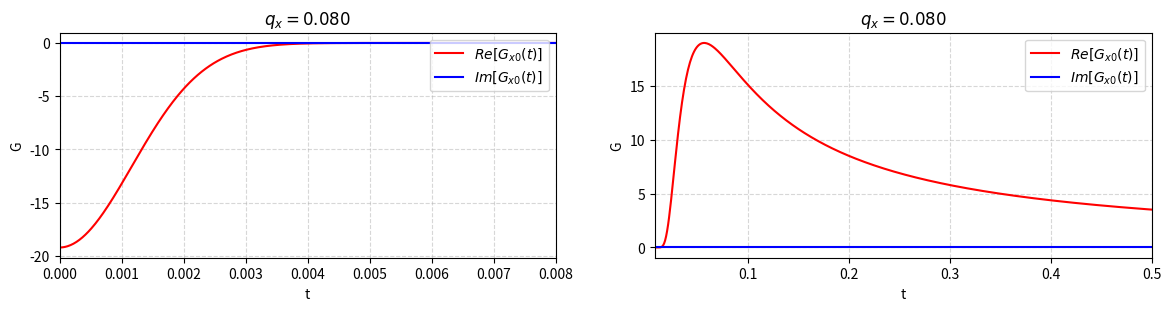
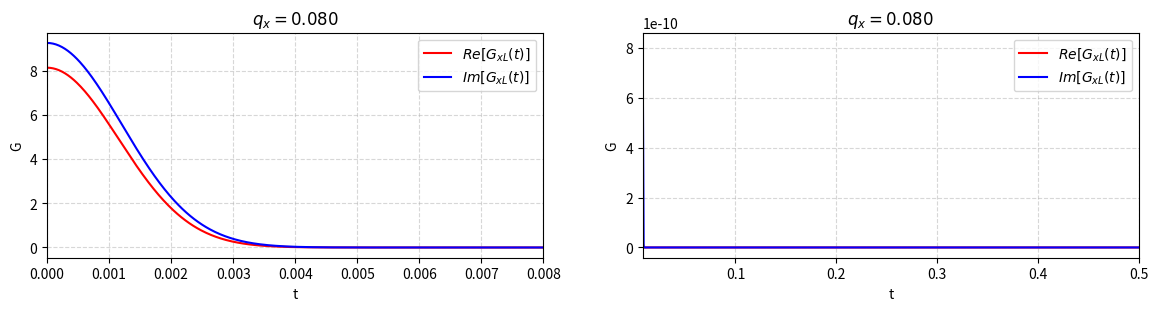
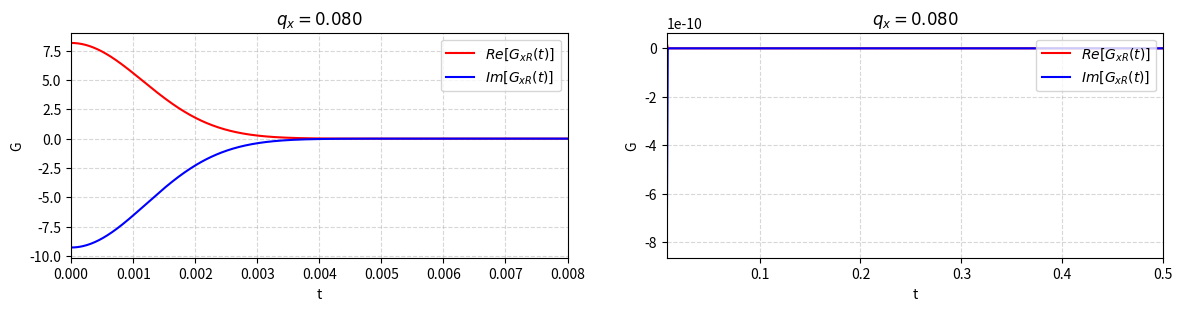
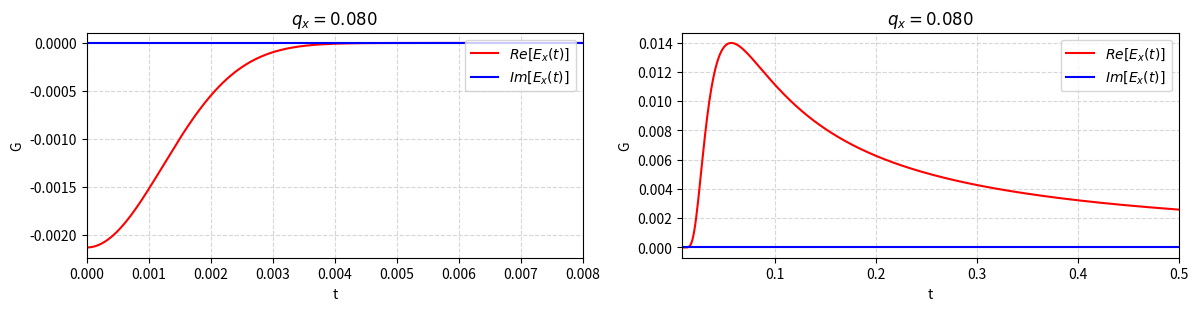
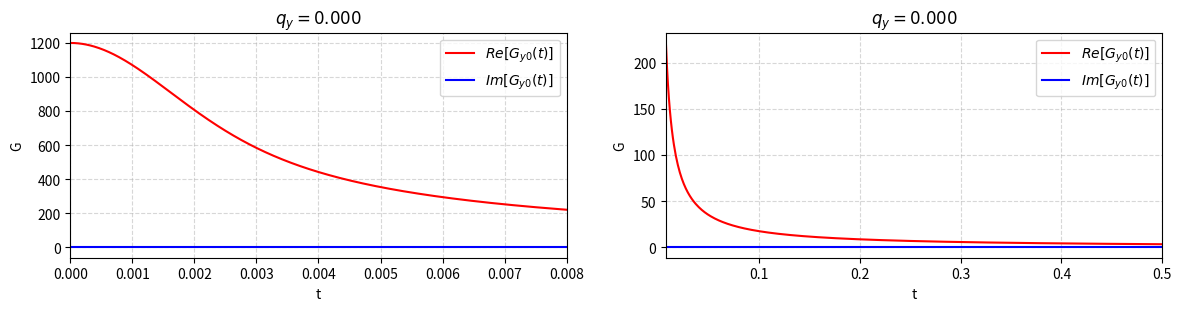
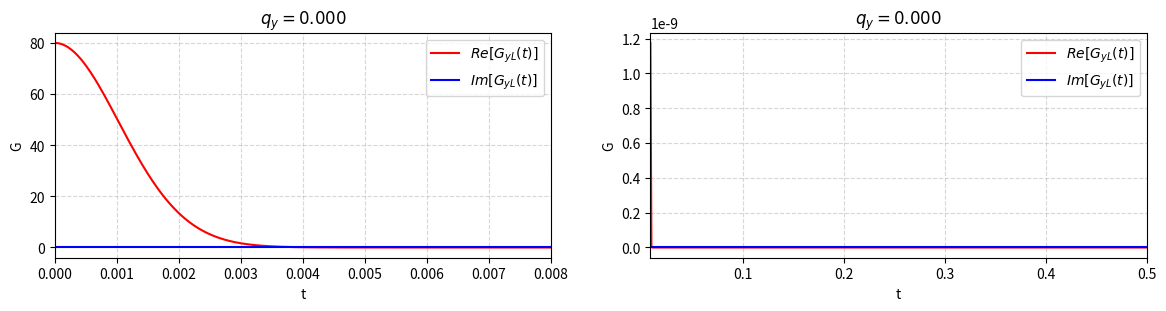
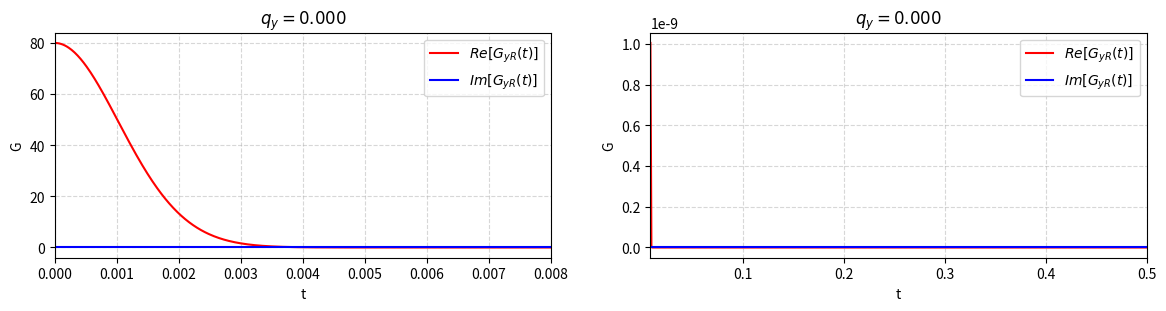
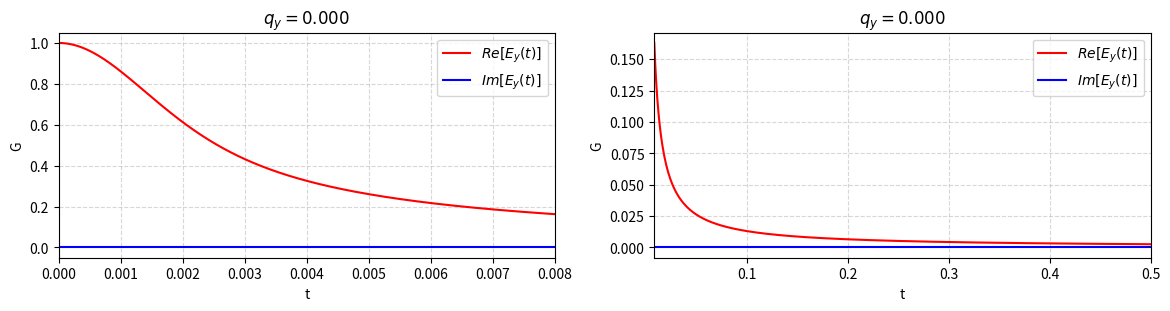
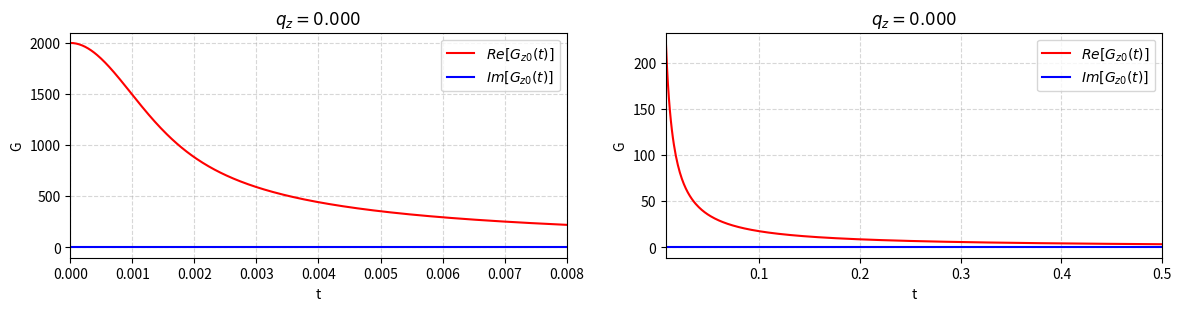
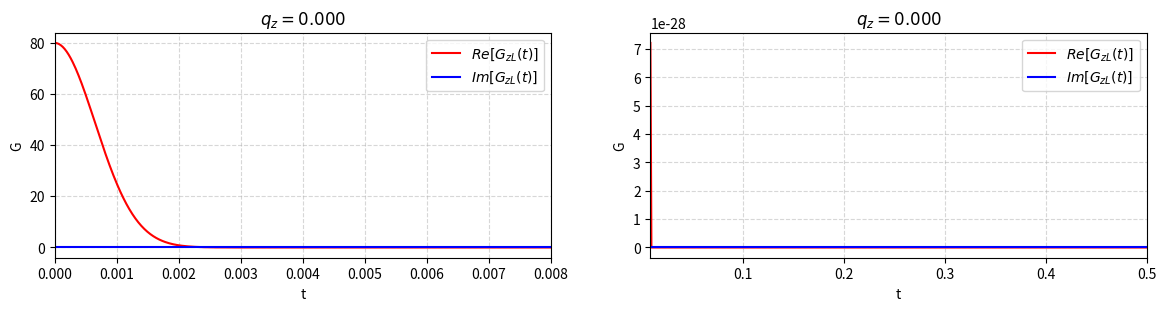
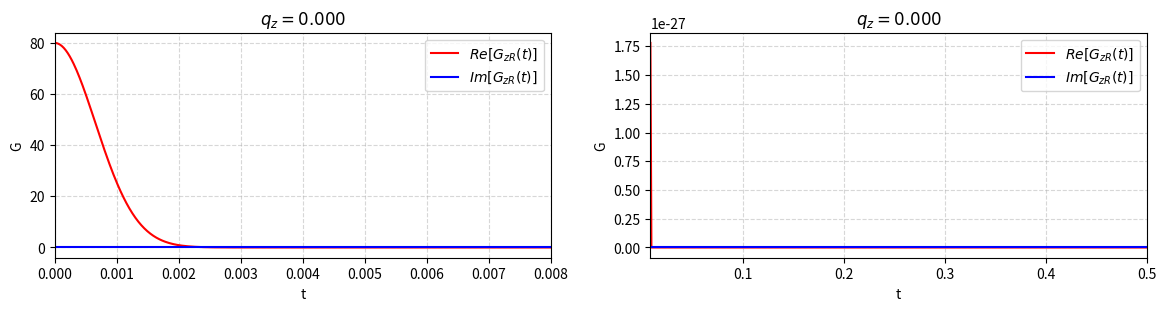
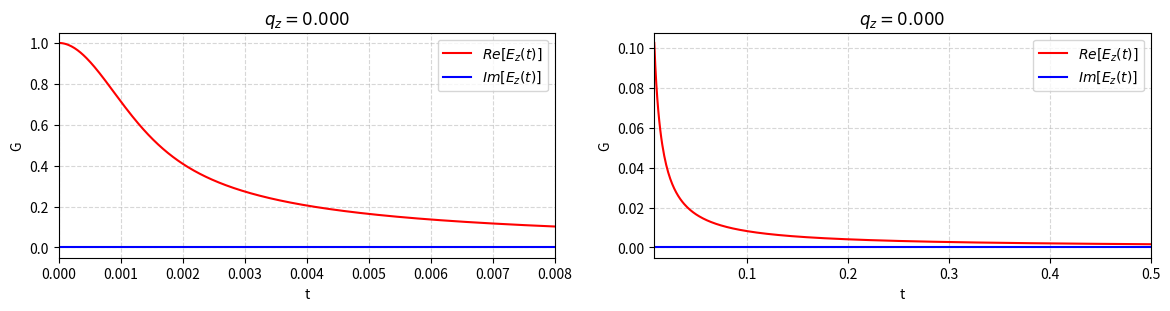
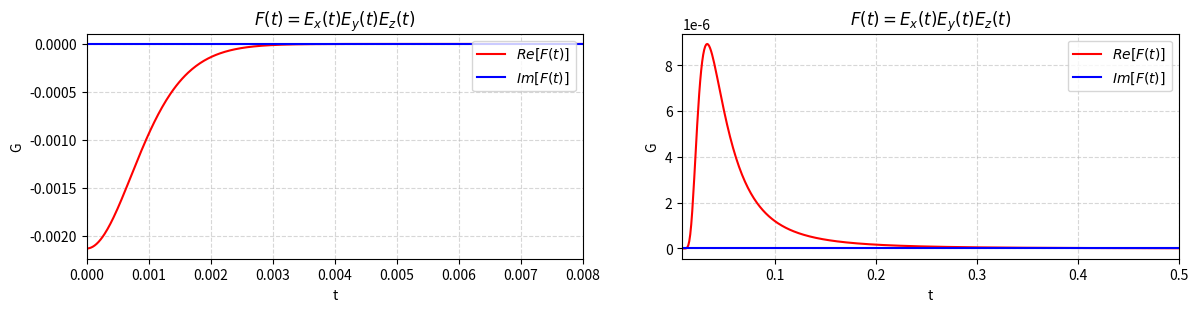

Write Python code to recreate these figures, in order.

import matplotlib.pyplot as plt
import numpy as np
from scipy.special import erf, erfcx



#=====================================================================
def calc_G0_erf(t, c, xR, xL, q):
    t = np.atleast_1d(t)
    G0 = []
    for i, t_ in enumerate(t):
        if abs(t_) < 1E-12:
            G0 += [(np.exp(1j*q*xR) - np.exp(1j*q*xL))/1j/q]
        else:
            G0_ = np.sqrt(np.pi) / 2 / t_ * np.exp(1j*q*c - q**2/4/t_**2)
            aR = t_*(xR-c) - 1j*q/2/t_
            aL = t_*(xL-c) - 1j*q/2/t_
            #print('%5d %10.3e   %15.6e %15.6e %15.6e %15.6e' % (i, t_, aR.real, aR.imag, aL.real, aL.imag))
            G0_ *= erf(aR) - erf(aL)
            G0 += [G0_]

    return np.array(G0)
#=====================================================================


#=====================================================================
def calc_G0(t, c, xR, xL, q):
    #print('q = ', q, type(q))
    #t = np.atleast_1d(t)
    #G0 = []
    #for i, t_ in enumerate(t):
    #    if abs(t_) < 1E-12:
    #        if abs(q) < 1E-12:
    #            G0 += [np.complex128(xR-xL+0j)]
    #        else:
    #            G0 += [(np.exp(1j*q*xR) - np.exp(1j*q*xL))/1j/q]
    #        print('t0 t_ = ', t_, G0[-1], type(t_), type(G0[-1]))
    #    else:
    #        G0_ = np.sqrt(np.pi) / t_ * np.exp(1j*q*c - q**2/4/t_**2)
    #        aR = t_*(xR-c) - 1j*q/2/t_
    #        aL = t_*(c-xL) + 1j*q/2/t_
    #        G0_ += - np.sqrt(np.pi) / 2 / t_ * (np.exp(1j*q*xL-t_**2*(xL-c)**2) * erfcx(aL) +
    #                                            np.exp(1j*q*xR-t_**2*(xR-c)**2) * erfcx(aR))
    #        #print('%5d %10.3e   %15.6e %15.6e %15.6e %15.6e' % (i, t_, aR.real, aR.imag, aL.real, aL.imag))
    #        G0 += [G0_]
    #        print('t_ = ', t_, G0[-1], type(t_), type(G0[-1]), np.shape(c), np.shape(xL), np.shape(xR), np.shape(q))

            


    if np.ndim(t) == 0:
        tt = np.array([t])
    else:
        tt = np.ravel(t)
    maskt0 = np.abs(tt) < 1E-12
    masktn0 = np.abs(tt) >= 1E-12

    aL = np.zeros(len(tt), dtype=complex)
    aR = np.zeros(len(tt), dtype=complex)
    G0 = np.zeros(len(tt), dtype=complex)


    #==== when t /= 0 ====#
    G0[masktn0] = np.sqrt(np.pi) / tt[masktn0] * np.exp(1j*q*c - q**2/4/tt[masktn0]**2)
    aR[masktn0] = tt[masktn0]*(xR-c) - 1j*q/2/tt[masktn0]
    aL[masktn0] = tt[masktn0]*(c-xL) + 1j*q/2/tt[masktn0]
    G0[masktn0] += - np.sqrt(np.pi) / 2 / tt[masktn0] * \
        (np.exp(1j*q*xL - tt[masktn0]**2*(xL-c)**2) * erfcx(aL[masktn0]) + \
         np.exp(1j*q*xR - tt[masktn0]**2*(xR-c)**2) * erfcx(aR[masktn0]))

    #==== When t = 0 ====#
    if abs(q) < 1E-12:
        G0[maskt0] = np.complex128(xR-xL + 0j)
    else:
        G0[maskt0] = (np.exp(1j*q*xR) - np.exp(1j*q*xL))/1j/q

        
    
    shapes = [np.shape(item) for item in G0]
    unique_shapes = set(shapes)
    if len(unique_shapes) > 1:
        for idx, (ti, item, shp) in enumerate(zip(t, G0, shapes)):
            print('lll', idx, item)
            if shp != shapes[0]:
                print(f"Mismatch at idx={idx}, t={ti}: shape={shp}, item={item!r}")
                #break
    #print('a2 : ', len(G0))

    if np.ndim(t) == 0:
        return G0.item()
    else:
        return G0.reshape(t.shape)
#=====================================================================


#=====================================================================
def calc_GL(t, c, xL, w, q):
    #print('dc: ', t, t.shape)
    #t = np.atleast_1d(t)
    #GL = []
    #for i, t_ in enumerate(t):
    #    #print('c: ', i, t_)
    #    if abs(t_) < 1E-12:
    #        GL += [np.exp(1j*q*xL) / (1/w+1j*q)]
    #    else:
    #        aL = t_*(c-xL) + (1/w+1j*q)/2/t_
    #        GL_ = np.sqrt(np.pi) / 2 / t_ * np.exp(1j*q*xL-t_**2*(xL-c)**2) * erfcx(aL)
    #        #print('GL t_ = ', t_, GL_, type(t_), type(GL_))
    #        GL += [GL_]


    if np.ndim(t) == 0:
        tt = np.array([t])
    else:
        tt = np.ravel(t)
    maskt0 = np.abs(tt) < 1E-12
    masktn0 = np.abs(tt) >= 1E-12
    
    aL = np.zeros(len(tt), dtype=complex)
    GL = np.zeros(len(tt), dtype=complex)

    aL[masktn0] = tt[masktn0]*(c-xL) + (1/w+1j*q)/2/tt[masktn0]
    GL[masktn0] = np.sqrt(np.pi) / 2 / tt[masktn0] * \
        np.exp(1j*q*xL - tt[masktn0]**2*(xL-c)**2) * erfcx(aL[masktn0])

    GL[maskt0] = np.exp(1j*q*xL) / (1/w+1j*q)

    if np.ndim(t) == 0:
        return GL.item()
    else:
        return GL.reshape(t.shape)
#=====================================================================


#=====================================================================
def calc_GR(t, c, xR, w, q):
    #t = np.atleast_1d(t)
    #GR = []
    #for i, t_ in enumerate(t):
    #    if abs(t_) < 1E-12:
    #        GR += [np.exp(1j*q*xR) / (1/w-1j*q)]
    #    else:
    #        aR = t_*(xR-c) + (1/w-1j*q)/2/t_
    #        GR_ = np.sqrt(np.pi) / 2 / t_ * np.exp(1j*q*xR-t_**2*(xR-c)**2) * erfcx(aR)
    #        GR += [GR_]

    if np.ndim(t) == 0:
        tt = np.array([t])
    else:
        tt = np.ravel(t)
    maskt0 = np.abs(tt) < 1E-12
    masktn0 = np.abs(tt) >= 1E-12


    aR = np.zeros(len(tt), dtype=complex)
    GR = np.zeros(len(tt), dtype=complex)

    aR[masktn0] = tt[masktn0]*(xR-c) + (1/w-1j*q)/2/tt[masktn0]
    GR[masktn0] = np.sqrt(np.pi) / 2 / tt[masktn0] * \
        np.exp(1j*q*xR - tt[masktn0]**2*(xR-c)**2) * erfcx(aR[masktn0])

    GR[maskt0] = np.exp(1j*q*xR) / (1/w-1j*q)

    if np.ndim(t) == 0:
        return GR.item()
    else:
        return GR.reshape(t.shape)
#=====================================================================


#=====================================================================
def calc_E(t, c, xL, xR, w, q):

    a1 = calc_GL(t, c, xL, w, q)
    a2 = calc_G0(t, c, xR, xL, q)
    a3 = calc_GR(t, c, xR, w, q)
    return a1 + a2 + a3
#=====================================================================


#=====================================================================
def calc_F_tsmall(t, c, xlim, ylim, zlim, w, q, nfactor=1.0):

    if np.ndim(t) == 0:
        tt = np.array([t])
    else:
        tt = np.ravel(t)
    maskt0 = np.abs(tt) < 1E-12
    masktn0 = np.abs(tt) >= 1E-12

    #t = np.squeeze(t)
    #print('            >> calcF q = ', q, np.shape(q))
    
    #t = np.atleast_1d(t)
    wallL = (xlim[0], ylim[0], zlim[0])
    wallR = (xlim[1], ylim[1], zlim[1])
    F = np.ones(len(tt), dtype=complex)
    for i in range(3):
        #print('                 calcF q = ', i, q[i], type(q[i]))
        F *= calc_E(tt, c[i], wallL[i], wallR[i], w, q[i])

    #for i, t_ in enumerate(np.atleast_1d(t)):
    #    if abs(t_) < 1E-12:
    #        F[i] -= 0.0
    #    else:
    #        F[i] -= np.sqrt(np.pi**3) / t_**3 * \
    #            np.exp(1j*np.dot(q,c) - np.linalg.norm(q)**2/(4*t_**2))

    F[masktn0] -= np.sqrt(np.pi**3) / tt[masktn0]**3 * \
                np.exp(1j*np.dot(q,c) - np.linalg.norm(q)**2/(4*tt[masktn0]**2))
    F[maskt0] -= 0.0
    
    #print('t F = ', t, F)
    #print(' *** F shape =', F.shape)

    if np.ndim(t) == 0:
        return F.item() / nfactor
    else:
        return F.reshape(t.shape) / nfactor
    
    #return F
#=====================================================================


#=====================================================================
def savetab_G(tsmall, G0_small, GL_small, GR_small, tlarge, G0_large, GL_large, GR_large,
              fsmall='tsmall.txt', flarge='tlarge.txt'):

    with open(fsmall, 'w') as f:
        f.write(f'#{"No.":>5s} {"t":>10s}' +
                f'   {"Re[G0]":>15s} {"Im[G0]":>15s}   {"Re[GL]":>15s} {"Im[GL]":>15s}   {"Re[GR]":>15s} {"Im[GR]":>15s}\n')
        for i, t in enumerate(tsmall):
            f.write(f' {i:5d} {t:10.3e}' +
                    f'   {G0_small[i].real:15.6e} {G0_small[i].imag:15.6e}' +
                    f'   {GL_small[i].real:15.6e} {GL_small[i].imag:15.6e}' +
                    f'   {GR_small[i].real:15.6e} {GR_small[i].imag:15.6e}\n')

    with open(flarge, 'w') as f:
        f.write(f'#{"No.":>5s} {"t":>10s}' +
                f'   {"Re[G0]":>15s} {"Im[G0]":>15s}   {"Re[GL]":>15s} {"Im[GL]":>15s}   {"Re[GR]":>15s} {"Im[GR]":>15s}\n')
        for i, t in enumerate(tlarge):
            f.write(f' {i:5d} {t:10.3e}' +
                    f'   {G0_large[i].real:15.6e} {G0_large[i].imag:15.6e}' +
                    f'   {GL_large[i].real:15.6e} {GL_large[i].imag:15.6e}' +
                    f'   {GR_large[i].real:15.6e} {GR_large[i].imag:15.6e}\n')

    return
#=====================================================================


#=====================================================================
def savetab_F(tsmall, F_small, tlarge, F_large, fsmall='tsmall.txt', flarge='tlarge.txt'):

    with open(fsmall, 'w') as f:
        f.write(f'#{"No.":>5s} {"t":>10s}   {"Re[F]":>15s} {"Im[F]":>15s}\n')
        for i, t in enumerate(tsmall):
            f.write(f' {i:5d} {t:10.3e}   {F_small[i].real:15.6e} {F_small[i].imag:15.6e}\n')

    with open(flarge, 'w') as f:
        f.write(f'#{"No.":>5s} {"t":>10s}   {"Re[F]":>15s} {"Im[F]":>15s}\n')
        for i, t in enumerate(tlarge):
            f.write(f' {i:5d} {t:10.3e}   {F_large[i].real:15.6e} {F_large[i].imag:15.6e}\n')

    return
#=====================================================================

        
#=====================================================================
def plot_G(x1, f1, x2, f2, filename="complex_plots.pdf", figsize=(12, 5), 
            margins=(0.1, 0.1, 0.9, 0.9), wspace=0.3, xlim1=None, ylim1=None, 
            xlim2=None, ylim2=None, lb_prev='', title=''):
    """
    Plots the real and imaginary parts of two complex vectors against their respective 
    real vectors, saving the result directly to a PDF file with custom figure size and axis limits.

    Parameters:
    - x1, f1: Real input vector and complex vector for the first subplot.
    - x2, f2: Real input vector and complex vector for the second subplot.
    - filename: String, output PDF filename.
    - figsize: Tuple (width, height) in inches for the overall figure.
    - margins: Tuple of (left, bottom, right, top) relative positions (0 to 1).
    - wspace: Float, width space (gap) between the two subplots.
    - xlim1, ylim1: Tuples (min, max) for custom axis limits on the first subplot.
    - xlim2, ylim2: Tuples (min, max) for custom axis limits on the second subplot.
    """

    left, bottom, right, top = margins
    
    # Create figure with custom figure size
    fig, (ax1, ax2) = plt.subplots(1, 2, figsize=figsize)

    # --- Plot 1: f1 vs x1 ---
    ax1.plot(x1, np.real(f1), color='red', linestyle='-', label=r'$Re[$'+lb_prev+r'$]$')
    ax1.plot(x1, np.imag(f1), color='blue', linestyle='-', label=r'$Im[$'+lb_prev+r'$]$')
    ax1.set_xlabel('t')
    ax1.set_ylabel('G')
    ax1.set_title(title)
    ax1.legend(loc='upper right')
    ax1.grid(True, linestyle='--', alpha=0.5)
    
    # Apply custom limits if provided
    if xlim1 is not None: ax1.set_xlim(xlim1)
    if ylim1 is not None: ax1.set_ylim(ylim1)

    # --- Plot 2: f2 vs x2 ---
    ax2.plot(x2, np.real(f2), color='red', linestyle='-', label=r'$Re[$'+lb_prev+r'$]$')
    ax2.plot(x2, np.imag(f2), color='blue', linestyle='-', label=r'$Im[$'+lb_prev+r'$]$')
    ax2.set_xlabel('t')
    ax2.set_ylabel('G')
    ax2.set_title(title)
    ax2.legend(loc='upper right')
    ax2.grid(True, linestyle='--', alpha=0.5)
    
    # Apply custom limits if provided
    if xlim2 is not None: ax2.set_xlim(xlim2)
    if ylim2 is not None: ax2.set_ylim(ylim2)

    # Adjust margins and the gap between plots
    plt.subplots_adjust(left=left, bottom=bottom, right=right, top=top, wspace=wspace)

    # Save figure to PDF and close to prevent showing interactively
    fig.savefig(filename, format='pdf')
    plt.close(fig)

    return
#=====================================================================





if __name__ == '__main__':

    c = (0.0, -1.0, 3.5)
    xL = -600.0
    xR = 600.0
    yL = -600.0
    yR = 600.0
    zL = -1000.0
    zR = 1000.0
    wexp = 80.0
    q = np.array([0.08, 0.00, 0.0])
    nsmall = 500
    nlarge = 500
    tlast = 0.5
    
    figsize = (12, 3)
    margins = (0.07, 0.15, 0.98, 0.9)
    wspace = 0.2
            
    
    
    small_scale_x = 2 / (abs(xR-c[0]) + abs(c[0]-xL))
    small_scale_y = 2 / (abs(yR-c[1]) + abs(c[1]-yL))
    small_scale_z = 2 / (abs(zR-c[2]) + abs(c[2]-zL))
    print('t scales for the small-t part (x,y,z) = %.3e %.3e %.3e' %
          (small_scale_x, small_scale_y, small_scale_z))
    tsmall = np.linspace(0.0, min(q[abs(q)>0.0])/10, nsmall)
    tlarge = np.linspace(min(q[abs(q)>0.0])/10, tlast, nlarge)
    xsmall = (tsmall[0], tsmall[-1])
    xlarge = (tlarge[0], tlarge[-1])
    
    
    wallL = (xL, yL, zL)
    wallR = (xR, yR, zR)
    labels = ('x', 'y', 'z')
    F_small = np.ones(len(tsmall), dtype=complex)
    F_large = np.ones(len(tlarge), dtype=complex)
    for i in range(3):
        G0_small = calc_G0(tsmall, c[i], wallR[i], wallL[i], q[i])
        G0_large = calc_G0(tlarge, c[i], wallR[i], wallL[i], q[i])
        plot_G(tsmall, G0_small, tlarge, G0_large, filename="G_"+labels[i]+"0.pdf",
               xlim1=xsmall, xlim2=xlarge, lb_prev=rf'$G_{{{labels[i]}0}}(t)$',
               figsize=figsize, margins=margins, wspace=wspace,
               title=rf'$q_{{{labels[i]}}}={q[i]:.3f}$')
        
        GL_small = calc_GL(tsmall, c[i], wallL[i], wexp, q[i])
        GL_large = calc_GL(tlarge, c[i], wallL[i], wexp, q[i])
        plot_G(tsmall, GL_small, tlarge, GL_large, filename="G_"+labels[i]+"L.pdf",
               xlim1=xsmall, xlim2=xlarge, lb_prev=rf'$G_{{{labels[i]}L}}(t)$',
               figsize=figsize, margins=margins, wspace=wspace,
               title=rf'$q_{{{labels[i]}}}={q[i]:.3f}$')
        
        GR_small = calc_GR(tsmall, c[i], wallR[i], wexp, q[i])
        GR_large = calc_GR(tlarge, c[i], wallR[i], wexp, q[i])
        plot_G(tsmall, GR_small, tlarge, GR_large, filename="G_"+labels[i]+"R.pdf",
               xlim1=xsmall, xlim2=xlarge, lb_prev=rf'$G_{{{labels[i]}R}}(t)$',
               figsize=figsize, margins=margins, wspace=wspace,
               title=rf'$q_{{{labels[i]}}}={q[i]:.3f}$')
        
        E_small = (GL_small + G0_small + GR_small) / (wallR[i] - wallL[i] + 2*wexp)
        E_large = (GL_large + G0_large + GR_large) / (wallR[i] - wallL[i] + 2*wexp)
        if i==1:
            ylim1 = None#(-0.1,1)
        else:
            ylim1 = None
        plot_G(tsmall, E_small, tlarge, E_large, filename="E_"+labels[i]+".pdf",
               xlim1=xsmall, xlim2=xlarge, lb_prev=rf'$E_{{{labels[i]}}}(t)$',
               figsize=figsize, margins=margins, wspace=wspace,
               title=rf'$q_{{{labels[i]}}}={q[i]:.3f}$', ylim1=ylim1)
    
        F_small *= E_small
        F_large *= E_large
        
        savetab_G(tsmall, G0_small, GL_small, GR_small, tlarge, G0_large, GL_large, GR_large,
                  fsmall='tsmall-'+labels[i]+'.txt', flarge='tlarge-'+labels[i]+'.txt')
    
    
    plot_G(tsmall, F_small, tlarge, F_large, filename="F.pdf", xlim1=xsmall, xlim2=xlarge,
           lb_prev=rf'$F(t)$', figsize=figsize, margins=margins, wspace=wspace,
           title=r'$F(t) = E_x(t) E_y(t) E_z(t)$')
    savetab_F(tsmall, F_small, tlarge, F_large, fsmall='Fsmall.txt', flarge='Flarge.txt')
